Run: headless pygame with SDL's dummy video driver; simulated clock (each Clock.tick advances the game by its frame time, no real sleeping); random seed 0; keys injected as events and as key.get_pressed() state; no mouse input.
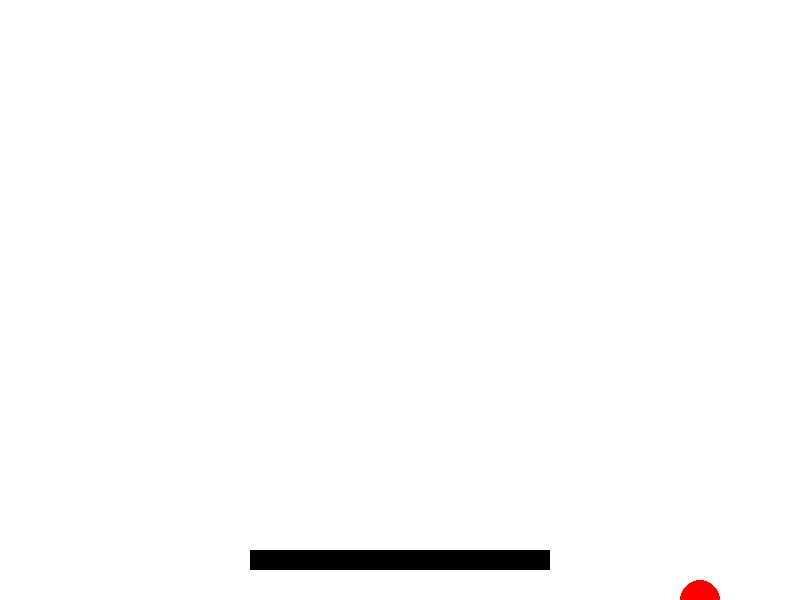
Frame 1 of 2 · flips 1–60 · no input
Frame 2 of 2 · flips 61–180 · tapped SPACE, RETURN · held RIGHT (→), D (game ended) · screen unchanged from frame 1, image omitted

The pygame program that drew these frames:

import pygame
import sys

# Initialize Pygame
pygame.init()

# Set up the screen
WIDTH, HEIGHT = 800, 600
screen = pygame.display.set_mode((WIDTH, HEIGHT))
pygame.display.set_caption("Bouncing Ball")

# Colors
WHITE = (255, 255, 255)
BLACK = (0, 0, 0)
RED = (255, 0, 0)

# Ball
ball_radius = 20
ball_color = RED
ball_x = WIDTH // 2
ball_y = HEIGHT // 2
ball_dx = 5
ball_dy = 5

# Paddle
paddle_width = 300
paddle_height = 20
paddle_color = BLACK
paddle_x = (WIDTH - paddle_width) // 2
paddle_y = HEIGHT - 50
paddle_speed = 10

# Clock
clock = pygame.time.Clock()

# Main loop
running = True
while running:
    screen.fill(WHITE)

    for event in pygame.event.get():
        if event.type == pygame.QUIT:
            running = False

    keys = pygame.key.get_pressed()
    if keys[pygame.K_LEFT] and paddle_x > 0:
        paddle_x -= paddle_speed
    if keys[pygame.K_RIGHT] and paddle_x < WIDTH - paddle_width:
        paddle_x += paddle_speed

    # Move the ball
    ball_x += ball_dx
    ball_y += ball_dy

    # Check for collisions with walls
    if ball_x <= 0 or ball_x >= WIDTH:
        ball_dx *= -1
    if ball_y <= 0:
        ball_dy *= -1
    elif ball_y >= HEIGHT:
        # Game over if the ball falls off the bottom
        running = False

    # Check for collision with the paddle
    if paddle_x < ball_x < paddle_x + paddle_width and paddle_y < ball_y < paddle_y + paddle_height:
        ball_dy *= -1

    # Draw the ball
    pygame.draw.circle(screen, ball_color, (ball_x, ball_y), ball_radius)

    # Draw the paddle
    pygame.draw.rect(screen, paddle_color, (paddle_x, paddle_y, paddle_width, paddle_height))

    # Update display
    pygame.display.flip()

    # Cap the frame rate
    clock.tick(60)

pygame.quit()
sys.exit()
